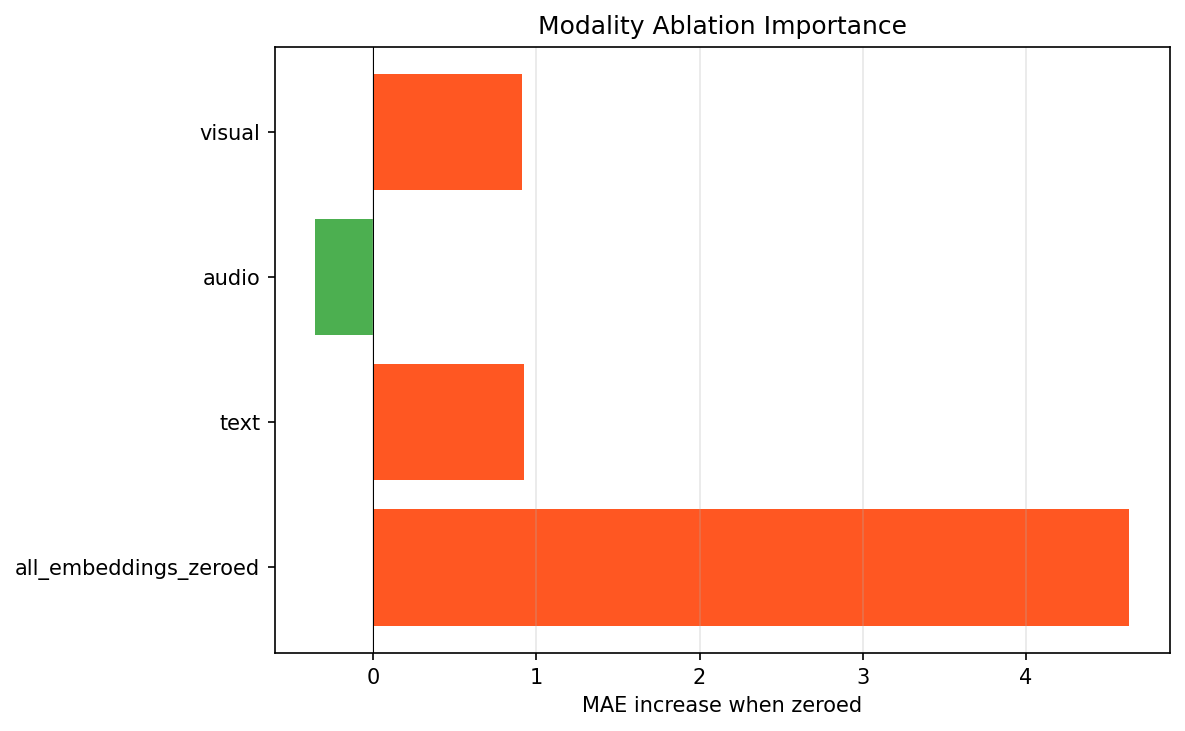

Values plotted in this chart, from the file beside it:
modality, mae_without, mae_increase
visual, 7.335, 0.9093
audio, 6.07, -0.3549
text, 7.348, 0.9227
all_embeddings_zeroed, 11.06, 4.634
